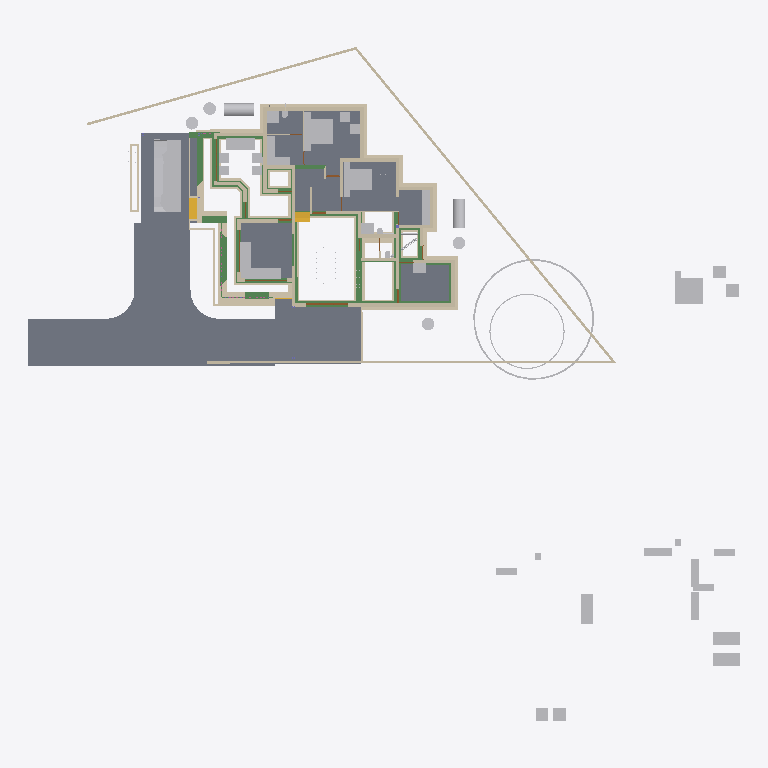
Plan cut of the same IFC building model at storey 'Footing' (level -0.72 m, cut at 0.68 m), seen from above with north up, elements coloured by IFC class: 100 walls (beige), 51 other elements (light grey), 33 beams (green), 10 slabs (grey), 4 doors (brown), 2 stair flights (yellow). Cut surfaces are drawn darker.
Extent 50.8 m × 48.1 m × 10.9 m (x, y, z). Storeys (7): Footing at -0.72 m; 00 at 0.00 m; GF-Plumbing at 0.00 m; GF at 0.10 m; GF Lintel at 2.55 m; FF at 3.60 m; SF at 6.45 m. Elements (717): 207 IfcWall, 157 IfcBeam, 126 IfcColumn, 50 IfcFurniture, 34 IfcPipeSegment, 23 IfcDoor, 23 IfcRailing, 23 IfcWindow, 17 IfcSlab, 16 IfcSanitaryTerminal, 9 IfcRoof, 8 IfcSolarDevice.

HEADER;
FILE_DESCRIPTION(('ViewDefinition[DesignTransferView]'),'2;1');
FILE_NAME('AnilIFC.ifc','2025-05-29T16:04:24+05:30',(''),(''),'IfcOpenShell 0.8.2','Bonsai 0.8.2','');
FILE_SCHEMA(('IFC4X3'));
ENDSEC;
DATA;
#1=IFCPROJECT('0$WNUybvfAYORhaB4XNFsz',$,'My Project',$,$,$,$,(#14,#26),#9);
#30=IFCSITE('3M0IN1zgbAER3qQbvbHEyN',$,'My Site',$,$,#21593,$,$,$,$,$,$,$,$);
#2446=IFCSITE('1Q_c7uVcTCngKTLSlSECoW',$,'Site',$,$,#21603,#2459,$,$,$,$,$,$,$);
#36=IFCBUILDING('1$IA7hdqP7iPKszbJPMQXv',$,'My Building',$,$,#21598,$,$,$,$,$,$);
#42=IFCBUILDINGSTOREY('2kIwN_l2HEff17hxWulS$t',$,'00',$,$,#21448,$,$,$,$);
#96=IFCBUILDINGSTOREY('1ytHU9NMr9xuhR6nOuParS',$,'GF',$,$,#213466,$,$,$,$);
#113=IFCBUILDINGSTOREY('02Wk4pOKz6S8OjqfsSxw3f',$,'FF',$,$,#212981,$,$,$,$);
#12120=IFCBUILDINGSTOREY('30jjxh13H5ZfRPWBSBUv3P',$,'GF Lintel',$,$,#205699,$,$,$,$);
#63201=IFCBUILDINGSTOREY('29$z2S3$n8RvRPKj7iW$sZ',$,'SF',$,$,#63429,$,$,$,$);
#108970=IFCBUILDINGSTOREY('3iWuMSe1v7khUzkZ98yZ0Z',$,'Footing',$,$,#108991,$,$,$,$);
#147287=IFCBUILDINGSTOREY('2KbWokeHD6$ezCcWwHlXSS',$,'GF-Plumbing',$,$,#147303,$,$,$,$);
#102656=IFCSLAB('0PC2wOFKfA58MASSpvqWe1',$,'Slab',$,$,#214566,#102677,$,$);
#15926=IFCSLAB('0jKIsjEsnD1OzlWHdbrHaP',$,'Slab',$,$,#214471,#15940,$,$);
#155018=IFCSLAB('10n62fAh17LfjHSjB4D384',$,'Slab',$,$,#217446,#155029,$,$);
#97782=IFCSLAB('2H_RNqbb95NBqUBEz4KwU3',$,'Slab',$,$,#214531,#97803,$,$);
#144964=IFCSLAB('26vf0ogu9C3812sFdsj2Hs',$,'Slab',$,$,#217441,#144979,$,$);
#221614=IFCSLAB('3u4F3L3af6dgMderThQ_$K',$,'Slab',$,$,#222336,#221625,$,$);
#9759=IFCVEHICLE('1oADfEVWn0tPCUY0EM8eBG',$,'Vehicle',$,$,#44509,#9791,$,$);
#207028=IFCSLAB('1vHk_ADTL0nR6_Ud9YvFeb',$,'Slab',$,$,#217431,#207039,$,$);
#200045=IFCSLAB('22JovtuMj0thdM9sQLc68P',$,'Slab',$,$,#217456,#200056,$,$);
#14987=IFCWALL('3QvJTaeo13jR4q00Btfvpq',$,'Wall',$,$,#70690,#14998,$,$);
#15105=IFCWALL('2$tbsWQJT3PftHdFdSZRzF',$,'Wall',$,$,#70658,#15116,$,$);
#18901=IFCFURNITURE('24hcVyXrH4tf35GE4proyw',$,'Furniture',$,$,#213496,#18900,$,$);
#25612=IFCFURNITURE('2akChVyKvEohXfhOaKw10T',$,'Furniture',$,$,#213536,#25644,$,$);
#18777=IFCFURNITURE('1aP3zeWsL0ZQXEuRipuWXs',$,'Furniture',$,$,#213651,#18776,$,$);
#14884=IFCWALL('0MuvIxI8bFFxmzWw1hEsL7',$,'Wall',$,$,#70633,#14890,$,$);
#76381=IFCGEOGRAPHICELEMENT('2pfiLi3vv79x_8U6RE3CYp',$,'GeographicElement',$,$,#76413,#76449,$,$);
#25270=IFCFURNITURE('1LH09B9mjBF9cFS_bJydOX',$,'Furniture',$,$,#214486,#25301,$,$);
#146703=IFCSLAB('1DExnYGNnEN8upuMhsRnr$',$,'Slab',$,$,#217451,#146714,$,$);
#604=IFCWALL('0vQHFjq6DDjRfeuf4$xxQH',$,'Wall',$,$,#214786,#615,$,$);
#204209=IFCTANK('3q6lEx8ZHBQhgG6s0DuiFc',$,'Tank',$,$,#204313,#204221,$,$);
#149790=IFCBEAM('1a$n3x3YjFg97HuR3xHsyR',$,'Beam',$,$,#152152,#149801,$,$);
#188=IFCWALL('1PzxetMNn7avsyHCxKbrs1',$,'Wall',$,$,#214756,#199,$,$);
#17678=IFCFURNITURE('2bin7WsULDjPeLfYKRFVAv',$,'Furniture',$,$,#213631,#17677,$,$);
#17233=IFCFURNITURE('0T3ErBLYfCbANjLJsek21j',$,'Furniture.012',$,$,#213621,#17232,$,$);
#18864=IFCFURNITURE('3pKgwG2ITCbQ1PcX8XbhFK',$,'Furniture',$,$,#213626,#18863,$,$);
#299=IFCWALL('3YOHcsAdT3PO$57Bo2wlO0',$,'Wall',$,$,#214781,#310,$,$);
#17628=IFCFURNITURE('17qZxJfnjAUwxgeyWuttn3',$,'Furniture',$,$,#213501,#17627,$,$);
#204314=IFCTANK('0xrqd_jgXCwP7slnJ3Jh45',$,'Tank',$,$,#204344,#204328,$,$);
#516=IFCWALL('0kHakQ$Fb8lPUKd_GxCfr6',$,'Wall',$,$,#218724,#527,$,$);
#224181=IFCBEAM('1lOzUHGlPFNPq2APRJQhx3',$,'Beam',$,$,#224336,#224192,$,$);
#222691=IFCBEAM('26WoSBV6T7mwmntGCIeDEB',$,'Beam',$,$,#222782,#222702,$,$);
#25314=IFCFURNITURE('0Rgq7HzdzEhvU_dNff47Wu',$,'Furniture',$,$,#213531,#25343,$,$);
#141599=IFCBEAM('1z5iZfILrC$B8_t72NxpMW',$,'Beam',$,$,#218087,#141610,$,$);
#223708=IFCWALL('2Sb16Eown1zPF$UoKLkEa8',$,'Wall',$,$,#224056,#223719,$,$);
#223342=IFCWALL('2UZAob87z8egHUuMapM6YH',$,'Wall',$,$,#223391,#223353,$,$);
#74869=IFCGEOGRAPHICELEMENT('3qyTpdBrLCaxCPBVEhKmZp',$,'GeographicElement',$,$,#76320,#74901,$,$);
#108699=IFCWALL('2VLiRGyx1FaeA2Kl$FJcL$',$,'Wall',$,$,#190809,#108698,$,$);
#153032=IFCBEAM('0Lg9H3X11CLvuYUlttgRuM',$,'Beam',$,$,#153747,#153043,$,$);
#154500=IFCBEAM('080XFfqrn6FfLsy8Inj5Im',$,'Beam',$,$,#154551,#154511,$,$);
#16799=IFCFURNITURE('055N_$xmX9ZQbc0CYFtvE3',$,'Furniture',$,$,#213571,#16798,$,$);
#17096=IFCFURNITURE('0yYwZAg3jFQvkxBxQ0MGp1',$,'Furniture',$,$,#213576,#17095,$,$);
#18669=IFCFURNITURE('0_rDbuDo58VxsMmqMXWGXl',$,'Furniture',$,$,#213581,#18668,$,$);
#1217=IFCWALL('2Q5YCkzor9Ngjftvgr0hJV',$,'Wall',$,$,#214881,#1228,$,$);
#222542=IFCWALL('1dhYbZOorCogE_ebLIj425',$,'Wall',$,$,#224000,#222553,$,$);
#105908=IFCWALL('1wQS_Uf5DElvfetkYgG8Yj',$,'Wall',$,$,#191727,#105907,$,$);
#454=IFCWALL('1cEUYXkQ18g8A2AkmtiTwk',$,'Wall',$,$,#214886,#465,$,$);
#25122=IFCFURNITURE('0eMwo17SHA2AtkijqvowIK',$,'Furniture',$,$,#213641,#25153,$,$);
#107309=IFCWALL('0AYgth6drBEOllPZshHXux',$,'Wall',$,$,#192555,#107308,$,$);
#106868=IFCWALL('1SNOjV1QHCgwYWjZiDuSpG',$,'Wall',$,$,#190662,#106867,$,$);
#223284=IFCWALL('1kJplBRRT1Fh3voe2XeS0$',$,'Wall',$,$,#223409,#223295,$,$);
#423=IFCWALL('1yZ5GwNe15fArSzrc3cNGE',$,'Wall',$,$,#214811,#434,$,$);
#224207=IFCBEAM('3HlITzGVjEufUK_QGi9Zvr',$,'Beam',$,$,#224341,#224218,$,$);
#107750=IFCWALL('3jRR2OFCnC3v485VhXEZFQ',$,'Wall',$,$,#109177,#107749,$,$);
#19988=IFCWALL('1w6VKMxRj2hObZ_QLhIAvk',$,'Wall',$,$,#214776,#19999,$,$);
#17365=IFCFURNITURE('0Tjm9jror8bPxG689sHAj8',$,'Furniture',$,$,#213601,#17364,$,$);
#17439=IFCFURNITURE('076SYXiXP7jhnOyre$gCoP',$,'Furniture',$,$,#213486,#17438,$,$);
#6545=IFCSTAIRFLIGHT('3mjK21MVj5Wxp88atmNL9l',$,'StairFlight',$,$,#60989,#6544,$,2,1,0.150000005960464,0.25,.STRAIGHT.);
#25161=IFCFURNITURE('3ia0j471fEl9_3EcPDtlMf',$,'Furniture',$,$,#213526,#29497,$,$);
#107057=IFCWALL('3Nkxdb55TAufxl2r$q7IS0',$,'Wall',$,$,#109247,#107056,$,$);
#154579=IFCBEAM('1PLUaeYxr8p9h7F8BQJXhz',$,'Beam',$,$,#155138,#154590,$,$);
#151408=IFCBEAM('11UmVD6Hv2zOoPXsLeu2$6',$,'Beam',$,$,#218179,#151419,$,$);
#842=IFCWALL('3BP$Kj7eL8rfLzufr5wfXy',$,'Wall',$,$,#214816,#853,$,$);
#17513=IFCFURNITURE('0VTCb1Evn558OH68N69Eaz',$,'Furniture',$,$,#213606,#17512,$,$);
#18827=IFCFURNITURE('0zixzxSUv7NBPjkhBn6BwL',$,'Furniture',$,$,#213491,#18826,$,$);
#57461=IFCWALL('22p$gjPlf4_fmH50hLiwEg',$,'Wall',$,$,#165724,#57472,$,$);
#223682=IFCWALL('0zCz44_Ff9SwPsADh9hv8o',$,'Wall',$,$,#224074,#223693,$,$);
#10353=IFCSTAIRFLIGHT('2Zm0rZgTbDdgxMEp5bq$9_',$,'StairFlight',$,$,#219994,#10385,$,12,11,0.183333337306976,0.150000005960464,.STRAIGHT.);
#150465=IFCBEAM('3oiz4vW992SAq93f3Yx8gc',$,'Beam',$,$,#218332,#150476,$,$);
#17045=IFCFURNITURE('3keQdM9i5FJ9JBwmsM_Qg3',$,'Furniture',$,$,#213586,#17044,$,$);
#17328=IFCFURNITURE('3InpbPAMj2MBzrSOMYlvHV',$,'Furniture',$,$,#213591,#17327,$,$);
#23313=IFCSANITARYTERMINAL('2AQwLasl50KvvqUmlCa0I7',$,'SanitaryTerminal',$,$,#214841,#23345,$,$);
#153666=IFCBEAM('0MIPwZEUXATv$BBWagWbD4',$,'Beam',$,$,#153932,#153677,$,$);
#224306=IFCBEAM('2qh6QHiQvE0f1IxK_gahKm',$,'Beam',$,$,#224346,#224317,$,$);
#25356=IFCSANITARYTERMINAL('0DGlzq0Xv7KwIjCvA14zlk',$,'SanitaryTerminal',$,$,#214921,#25369,$,$);
#130=IFCWALL('04CHTr6Lj4wPvBnmyPYJ6Z',$,'Wall',$,$,#214751,#138,$,$);
#106994=IFCWALL('3Xr6KbZNbBvhoxzWp8Yyge',$,'Wall',$,$,#191912,#106993,$,$);
#144998=IFCSLAB('32xDgTD3b17PKhJCvtkc6X',$,'Slab',$,$,#217436,#145009,$,$);
#38948=IFCWALL('0ipxxeBA962ABePks$Jpav',$,'Wall',$,$,#166017,#38979,$,$);
#85080=IFCELECTRICAPPLIANCE('3r3ymMflv8O8jCD$O86PPW',$,'ElectricAppliance',$,$,#214506,#85111,$,$);
#105772=IFCWALL('1vZn1Xg1f0GvCKg7LW5klO',$,'Wall',$,$,#109212,#105771,$,$);
#18714=IFCFURNITURE('0sWiAZchD9CQr_lkdFZUTW',$,'Furniture',$,$,#213596,#18713,$,$);
#73000=IFCWALL('3z7g50jMX4Rh8$1_kKCMxL',$,'Wall',$,$,#165780,#73011,$,$);
#107813=IFCWALL('16W90WBJrFTBg9QplEwW_8',$,'Wall',$,$,#190235,#107812,$,$);
#204391=IFCTANK('2pDktfyT55gPAnZ5QEFKIh',$,'Tank',$,$,#205807,#204405,$,$);
#204448=IFCTANK('2XuM8U4THAKP3h6VA8fL$c',$,'Tank',$,$,#205817,#204462,$,$);
#107183=IFCWALL('2AnTRwzAT45PkLhSzxWH2t',$,'Wall',$,$,#109107,#107182,$,$);
#204417=IFCTANK('0_px9uMVP1dAH9R0Cr5xQq',$,'Tank',$,$,#205812,#204431,$,$);
#204345=IFCTANK('3jsxGxAp58sw79OAt0NNOi',$,'Tank',$,$,#205802,#204359,$,$);
#224238=IFCBEAM('0RkNPsyYb1TBDATBUb_Qxu',$,'Beam',$,$,#224300,#224249,$,$);
#57537=IFCWALL('0RVWYaWSX1oeXNJZV9D28p',$,'Wall',$,$,#165897,#57548,$,$);
#154273=IFCBEAM('1XRnEmK9H0BQ9w5Vz4gh4C',$,'Beam',$,$,#154322,#154284,$,$);
#699=IFCWALL('1YEXD_311BPxR14yKIlEMz',$,'Wall',$,$,#214771,#710,$,$);
#220591=IFCWALL('3GMSJZXA14vBkb5sJHOMvl',$,'Wall',$,$,#220722,#220628,$,$);
#131607=IFCWALL('0WcwH_LM9E7QCyFy7yg$qb',$,'Wall',$,$,#190681,#131618,$,$);
#107624=IFCWALL('1tFBn4ENT5ceAaDyeryWAe',$,'Wall',$,$,#191261,#107623,$,$);
#203639=IFCBEAM('27gWilPZbAdwC6C_lbC_HJ',$,'Beam',$,$,#204937,#203650,$,$);
#392=IFCWALL('3Qya9ZYJP97B1xsfIiUBer',$,'Wall',$,$,#214821,#403,$,$);
#1440=IFCWALL('3GLM2Z4Pf1HOc7RaVPeooN',$,'Wall',$,$,#214861,#1451,$,$);
#106488=IFCWALL('3El5vw1d13Yw4aLQzH5znj',$,'Wall',$,$,#192179,#106487,$,$);
#1892=IFCWALL('2btlAvQzb6KvChKkPyT1tL',$,'Wall',$,$,#221475,#1903,$,$);
#29358=IFCWALL('3U3_2IE6LES8tAXzbZT3By',$,'Wall',$,$,#214856,#29370,$,$);
#106615=IFCWALL('0RcVhGsGjEkP0BLLfUv2Ld',$,'Wall',$,$,#132508,#106614,$,$);
#142134=IFCBEAM('14qZT0W4L2H8jVZf6E8d6q',$,'Beam',$,$,#218480,#142145,$,$);
#150004=IFCBEAM('0Wq3PonavD4woKKxMkERIJ',$,'Beam',$,$,#218240,#150015,$,$);
#223216=IFCWALL('3zJ7Myx7H2ORNWcQ3MghXT',$,'Wall',$,$,#223265,#223227,$,$);
#4273=IFCWALL('1oh7zEnUH4yxmpd05lCSWC',$,'Wall',$,$,#214851,#4284,$,$);
#187899=IFCWALL('1p0MSI_X14X8VepAWRNOkY',$,'Wall',$,$,#191427,#187910,$,$);
#22214=IFCFURNITURE('0KTzOcFqX39OX7TZqBe6XZ',$,'Furniture',$,$,#213516,#22227,$,$);
#22327=IFCFURNITURE('2JUXPztkjFqBln5k4xn9m1',$,'Furniture',$,$,#213506,#22340,$,$);
#22388=IFCFURNITURE('31n1J_$I57pu5jDAm8k1r8',$,'Furniture',$,$,#213656,#22401,$,$);
#22421=IFCFURNITURE('2zy8cDFfn09g6xCglxdYzf',$,'Furniture',$,$,#213661,#22434,$,$);
#1756=IFCWALL('1k48VKPdv0Vg_oNqsf$EZh',$,'Wall',$,$,#214766,#1767,$,$);
#1657=IFCWALL('1k5DFfksL0DBm8B9dpCj$F',$,'Wall',$,$,#214761,#1668,$,$);
#108445=IFCWALL('1QTtg1HdT92w9H0Mg3FLlu',$,'Wall',$,$,#221679,#108444,$,$);
#107435=IFCWALL('2abd4fZAPENgxnHHuxzfSY',$,'Wall',$,$,#190554,#107434,$,$);
#149583=IFCBEAM('0jjyRdsLz72vam6tv77R1y',$,'Beam',$,$,#154784,#149594,$,$);
#138833=IFCWALL('28JS9ZVTrCrhN46P$xeur9',$,'Wall',$,$,#203845,#138844,$,$);
#22162=IFCFURNITURE('1HAj9Qqb15fxKqqLnUY5tx',$,'Furniture',$,$,#213511,#22194,$,$);
#22355=IFCFURNITURE('1ER_YDI7H04eJegewwbPZx',$,'Furniture',$,$,#213521,#22368,$,$);
#153761=IFCBEAM('0JE0A_M8D9_egBrIEG$q7Y',$,'Beam',$,$,#153823,#153772,$,$);
#12250=IFCDOOR('2BRBKprhj7ox11yrDLu5ws',$,'Door',$,$,#112401,#36046,$,$,$,$,$,$);
#203391=IFCBEAM('2U3cZlwZDD7fjBU6g6wJMw',$,'Beam',$,$,#203474,#203402,$,$);
#203739=IFCBEAM('3j2TBnNUr6rw22fCpcS01U',$,'Beam',$,$,#204781,#203750,$,$);
#154183=IFCBEAM('0Yihe8znn258ntGVME035D',$,'Beam',$,$,#218258,#154194,$,$);
#108951=IFCWALL('0UjgEg$b984umxJsxlQt6g',$,'Wall',$,$,#135945,#108950,$,$);
#149065=IFCWALL('3schXZ$C900gb5Vaq08nGx',$,'Wall',$,$,#190437,#149076,$,$);
#82229=IFCWALL('1dZywMfXH8hBJcwgdnriym',$,'Wall',$,$,#221493,#82266,$,$);
#149764=IFCBEAM('2G8AAt3hP1hehEOyLELJeo',$,'Beam',$,$,#149900,#149775,$,$);
#107561=IFCWALL('214SQ5c2X4kukgdqKqVAW0',$,'Wall',$,$,#191995,#107560,$,$);
#222498=IFCWALL('1kgHzvkLH2B8MABxWXD1tV',$,'Wall',$,$,#223283,#222509,$,$);
#108256=IFCWALL('3ZFhGSPQb1UA7Dz8soE8lr',$,'Wall',$,$,#109197,#108255,$,$);
#150234=IFCBEAM('2B8XZeXov5DwUqjkCLUQAb',$,'Beam',$,$,#218069,#150245,$,$);
#154992=IFCBEAM('14zvi$Bpb4xwFJ3Mb45n0x',$,'Beam',$,$,#155143,#155003,$,$);
#107876=IFCWALL('2IXCHEe1f96uEe68JmZwW5',$,'Wall',$,$,#191446,#107875,$,$);
#150491=IFCBEAM('2osefDFyT39RvPBFJKNEEC',$,'Beam',$,$,#218314,#150502,$,$);
#152267=IFCBEAM('0fm6yBtbr6jhrDshJ366vP',$,'Beam',$,$,#202857,#152278,$,$);
#945=IFCWALL('3f0b5i_z5A1wo_s5RrCXKn',$,'Wall',$,$,#214746,#956,$,$);
#107940=IFCWALL('1Riesilz924PAnE4kOqqsh',$,'Wall',$,$,#109092,#107939,$,$);
#268=IFCWALL('2RgLl6fRz15frDI_PC4t9e',$,'Wall',$,$,#214846,#279,$,$);
#108382=IFCWALL('38wRLIG8n7ZP9rWKPbMj1X',$,'Wall',$,$,#192467,#108381,$,$);
#108066=IFCWALL('1OTZXpUMj6wvZKGFvHAk7L',$,'Wall',$,$,#109147,#108065,$,$);
#106173=IFCWALL('1c0L1xEEj2kxn3ncU3IiJd',$,'Wall',$,$,#192013,#106172,$,$);
#106299=IFCWALL('0NrW_mUPr1QQJXY3HWR1vG',$,'Wall',$,$,#130713,#106298,$,$);
#59003=IFCWALL('0QbKQ4QwXCE91xtueIIBH_',$,'Wall',$,$,#165935,#59014,$,$);
#144717=IFCBEAM('2gxyEwCn948wb20WSxeeuS',$,'Beam',$,$,#144754,#144729,$,$);
#106035=IFCWALL('2_YhY16wP2dRvjXjdNrmmz',$,'Wall',$,$,#109187,#106034,$,$);
#108762=IFCWALL('3LIoahbMj5PuCQTsuk9M_x',$,'Wall',$,$,#192449,#108761,$,$);
#113194=IFCWALL('1WVu$Hs8fEuOKpLmv8LTuy',$,'Wall',$,$,#214896,#113205,$,$);
#223478=IFCWALL('1HZkZ5eW50X97Fhc$ZwN7s',$,'Wall',$,$,#223571,#223489,$,$);
#133003=IFCWALL('1DPVM2WGL1NAwnqmWA8qGT',$,'Wall',$,$,#135060,#133014,$,$);
#153977=IFCBEAM('0TWa$AyqT83PWOB1D1JXxe',$,'Beam',$,$,#203610,#153988,$,$);
#48904=IFCBEAM('22xxpEio11aAzxZyCF$2OE',$,'Beam',$,$,#213681,#48915,$,$);
#132073=IFCWALL('38QkLhcDP4LfM5wC1HJ$Ul',$,'Wall',$,$,#204640,#132084,$,$);
#105972=IFCWALL('3ZrzFvHFL05R_bmlzSS$zY',$,'Wall',$,$,#136605,#105971,$,$);
#57210=IFCWALL('3YfBuLdxrF$B0Hmh7k8yp1',$,'Wall',$,$,#165760,#57216,$,$);
#132977=IFCWALL('01romyTt96BPbBpPsBb2oA',$,'Wall',$,$,#192523,#132988,$,$);
#1172=IFCWALL('2GwPRnCnz058ACz_ZbcJ05',$,'Wall',$,$,#214801,#1183,$,$);
#209764=IFCWALL('0qBCl2ugT0JfvcYXuy7ufx',$,'Wall',$,$,#219466,#209776,$,$);
#18632=IFCFURNITURE('2XUZmvobvC1gsAzioRJWb7',$,'Furniture',$,$,#213646,#18631,$,$);
#98113=IFCFURNITURE('10jljVhcr49Q09$4qRzO8T',$,'Furniture',$,$,#214536,#98129,$,$);
#149738=IFCBEAM('2kTlbqQmHDBAL4FBmYQKs0',$,'Beam',$,$,#151879,#149749,$,$);
#106805=IFCWALL('3jD1QiwCjCsuTIpymQL3SS',$,'Wall',$,$,#109167,#106804,$,$);
#135852=IFCWALL('39iP0rSbvAHwedGIiILsPC',$,'Wall',$,$,#192161,#135863,$,$);
#132688=IFCWALL('3fhl1rawf3DO$lHywq2NPU',$,'Wall',$,$,#192504,#132699,$,$);
#900=IFCWALL('1fOjCHp7n9IvAaRIenRr6l',$,'Wall',$,$,#214741,#911,$,$);
#108319=IFCWALL('0NmkhZ1FP9JgefbmwV_1bR',$,'Wall',$,$,#132208,#108318,$,$);
#131663=IFCWALL('3aNBDGaDv2kRqEma7HzfAX',$,'Wall',$,$,#131843,#131674,$,$);
#132662=IFCWALL('3A4h4PJqTCWePRTrCkQLHa',$,'Wall',$,$,#132907,#132673,$,$);
#135878=IFCWALL('0IimfU6uX4v8qQaLKUPjmd',$,'Wall',$,$,#135927,#135889,$,$);
#149013=IFCWALL('2f1DCwoZrD0R3WZl7VGNjK',$,'Wall',$,$,#149279,#149024,$,$);
#200453=IFCPIPESEGMENT('15qYvDSeXB4g_1US8UkKtX',$,'PipeSegment',$,$,#204901,#200487,$,.FLEXIBLESEGMENT.);
#223887=IFCWALL('3yGvz$iWP5nPxLeET0Kxrl',$,'Wall',$,$,#224138,#223898,$,$);
#108636=IFCWALL('1u6sbGoY5DC9145vO59bHB',$,'Wall',$,$,#109202,#108635,$,$);
#106362=IFCWALL('1T5W3ZI2r8_9TOU2IjWIwG',$,'Wall',$,$,#191280,#106361,$,$);
#17157=IFCFURNITURE('3SbcOvQD51GhDFdMrfJy7o',$,'Furniture',$,$,#213481,#17156,$,$);
#17715=IFCFURNITURE('1K5CC3v$51_RkeRHCfWF1K',$,'Furniture',$,$,#213611,#17714,$,$);
#18521=IFCFURNITURE('30UJjqf1X57hbrPqq67ADj',$,'Furniture',$,$,#213616,#18520,$,$);
#25207=IFCFURNITURE('2uCA7urEX5jwtO78eo2CJ0',$,'Furniture',$,$,#214476,#25220,$,$);
#25249=IFCFURNITURE('1SXHrIKEbF3Avs1_u_np1P',$,'Furniture',$,$,#214481,#25262,$,$);
#34346=IFCDOOR('0OUxOPs7zFRAy3HKSliQuy',$,'Door',$,$,#112533,#34378,$,$,$,$,$,$);
#12800=IFCDOOR('39JD$kR8X0NPRTeSE4w5EH',$,'Door',$,$,#155270,#34459,$,$,$,$,$,$);
#46961=IFCDOOR('05FZZvsyf959qcUkPSLQsf',$,'Door',$,$,#110698,#46992,$,$,$,$,$,$);
#573=IFCWALL('2Qu9Lk0Sn4FwvPmybXWNcw',$,'Wall',$,$,#214891,#584,$,$);
#36450=IFCWALL('1bzvSivc55Gu6ANT5eBo$k',$,'Wall',$,$,#215044,#36462,$,$);
#23273=IFCSANITARYTERMINAL('20JUjhvWbBRRjSV1SLXVka',$,'SanitaryTerminal',$,$,#214931,#23305,$,$);
#138751=IFCWALL('19fhRRr0vEIQH_pdobSYPg',$,'Wall',$,$,#138914,#138762,$,$);
#108129=IFCWALL('2uaRrYbubEBQ6llPlmugHH',$,'Wall',$,$,#136461,#108128,$,$);
#201014=IFCWALL('3WIbNLS754UOOY3WD4O$Nb',$,'Wall',$,$,#214941,#201025,$,$);
#201105=IFCWALL('3akkZCONn2Ve5yF4U7_f5I',$,'Wall',$,$,#214946,#201116,$,$);
#2056=IFCWALL('3m9H6N70nCXvzVOEeycG90',$,'Wall',$,$,#214916,#2067,$,$);
#19350=IFCWALL('1vmHNPZZf35A3$ZzlI3hrB',$,'Wall',$,$,#215380,#19361,$,$);
#207136=IFCWALL('0BA5F1JlLEWgKnKEz59J2v',$,'Wall',$,$,#221316,#207147,$,$);
#25434=IFCSANITARYTERMINAL('2JE6HIrKjAm9pFdRxgG_wV',$,'SanitaryTerminal',$,$,#214961,#25447,$,$);
#108572=IFCWALL('3d84Bo5HP5JfWfqLeDGVd6',$,'Wall',$,$,#131355,#108571,$,$);
#154961=IFCBEAM('1M$X2N29PFLQx24Rv60e7t',$,'Beam',$,$,#217506,#154972,$,$);
#201226=IFCPIPESEGMENT('1Lf5d8x8DDYPi3Lxa8y_to',$,'PipeSegment',$,$,#210960,#201260,$,.FLEXIBLESEGMENT.);
#25408=IFCSANITARYTERMINAL('0qCZoCmrD1B9CO5Kg0plPw',$,'SanitaryTerminal',$,$,#214936,#25421,$,$);
#138777=IFCWALL('1lIcWvEkH04fmZ5_jMBUMv',$,'Wall',$,$,#190828,#138788,$,$);
#53068=IFCBEAM('2rYM5bXp1EJRyOEWtRGF2A',$,'Beam',$,$,#213716,#53079,$,$);
#2101=IFCWALL('31H7rpK8j5AxAH6BkyaHYJ',$,'Wall',$,$,#214831,#2112,$,$);
ENDSEC;